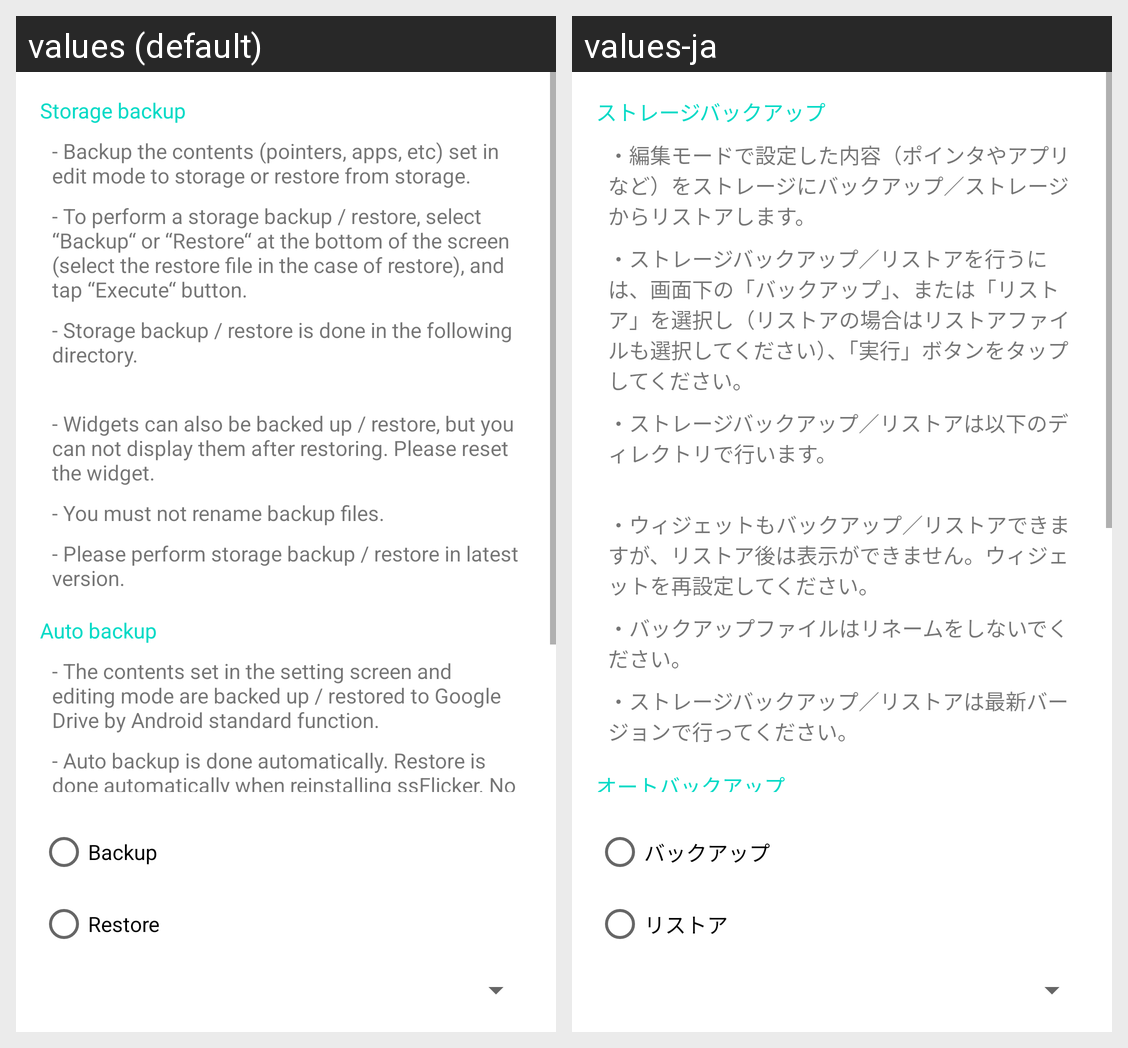

The same Android screen rendered under two of its app's locales, left to right. List the strings drawn on it with the default value and each locale's translation.
Android screen res/layout/backup_restore_dialog.xml rendered under 2 locales, left to right: values (default), values-ja. Device: Nexus 5 (rendered at 1080×1920; each locale shown at half size, 540×960, under a caption strip naming it); theme Theme.MaterialComponents.DayNight.NoActionBar.
Strings drawn on this screen, with the default value and each locale's value (text and hints the layout hard-codes, and strings that could not be matched under every locale, appear in the picture but are not listed):

storage_backup
  values: Storage backup
  values-ja: ストレージバックアップ

storage_backup_0
  values: - Backup the contents (pointers, apps, etc) set in edit mode to storage or restore from storage.
  values-ja: ・編集モードで設定した内容（ポインタやアプリなど）をストレージにバックアップ／ストレージからリストアします。

storage_backup_1
  values: - To perform a storage backup / restore, select “Backup“ or “Restore“ at the bottom of the screen (select the restore file in the case of restore), and tap “Execute“ button.
  values-ja: ・ストレージバックアップ／リストアを行うには、画面下の「バックアップ」、または「リストア」を選択し（リストアの場合はリストアファイルも選択してください）、「実行」ボタンをタップしてください。

storage_backup_2
  values: - Storage backup / restore is done in the following directory.
  values-ja: ・ストレージバックアップ／リストアは以下のディレクトリで行います。

storage_backup_3
  values: - Widgets can also be backed up / restore, but you can not display them after restoring. Please reset the widget.
  values-ja: ・ウィジェットもバックアップ／リストアできますが、リストア後は表示ができません。ウィジェットを再設定してください。

storage_backup_4
  values: - You must not rename backup files.
  values-ja: ・バックアップファイルはリネームをしないでください。

storage_backup_5
  values: - Please perform storage backup / restore in latest version.
  values-ja: ・ストレージバックアップ／リストアは最新バージョンで行ってください。

auto_backup
  values: Auto backup
  values-ja: オートバックアップ

backup
  values: Backup
  values-ja: バックアップ

restore
  values: Restore
  values-ja: リストア
